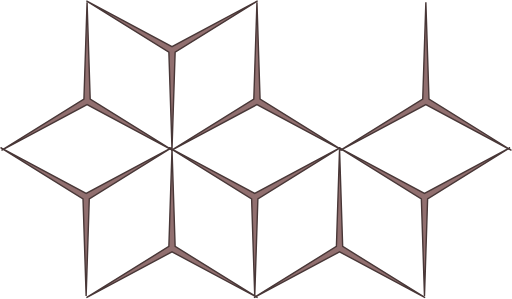
t = 0.00 s
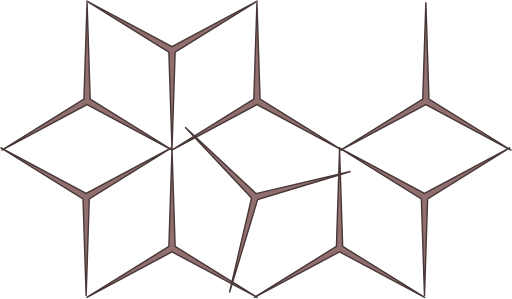
t = 0.05 s
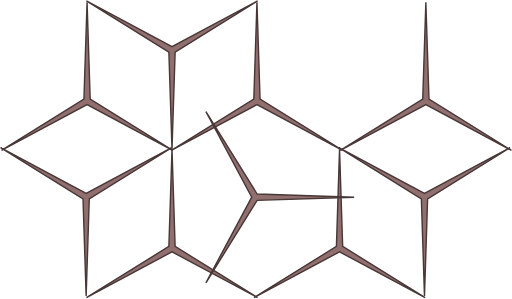
t = 0.10 s
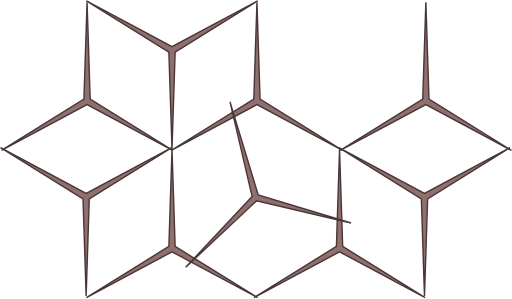
t = 0.15 s
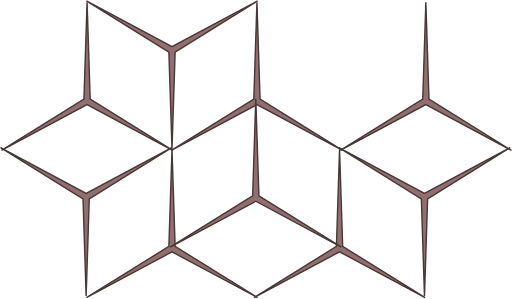
t = 0.20 s

The animated SVG that drew these frames (rendered in a browser with its animation timeline set to each time). Animation: 18 SMIL elements (animateTransform=18); one cycle of 0.20 s.

<?xml version="1.0" encoding="UTF-8" standalone="no"?>
<svg
   xmlns:dc="http://purl.org/dc/elements/1.1/"
   xmlns:cc="http://creativecommons.org/ns#"
   xmlns:rdf="http://www.w3.org/1999/02/22-rdf-syntax-ns#"
   xmlns:svg="http://www.w3.org/2000/svg"
   xmlns="http://www.w3.org/2000/svg"
   xmlns:sodipodi="http://sodipodi.sourceforge.net/DTD/sodipodi-0.dtd"
   xmlns:inkscape="http://www.inkscape.org/namespaces/inkscape"
   version="1.1"
   id="svg2"
   viewBox="0 0 559.79305 327.14201"
   height="92.326744mm"
   width="157.98604mm"
   inkscape:version="0.91 r13725"
   sodipodi:docname="cubes_rotate.svg">
  <sodipodi:namedview
     pagecolor="#ffffff"
     bordercolor="#666666"
     borderopacity="1"
     objecttolerance="10"
     gridtolerance="10"
     guidetolerance="10"
     inkscape:pageopacity="0"
     inkscape:pageshadow="2"
     inkscape:window-width="1855"
     inkscape:window-height="1056"
     id="namedview4366"
     showgrid="false"
     fit-margin-top="0"
     fit-margin-left="0"
     fit-margin-right="0"
     fit-margin-bottom="0"
     inkscape:zoom="6.1490508"
     inkscape:cx="198.36238"
     inkscape:cy="241.08912"
     inkscape:window-x="65"
     inkscape:window-y="24"
     inkscape:window-maximized="1"
     inkscape:current-layer="svg2" />
  <defs
     id="defs4" />
  <metadata
     id="metadata7">
    <rdf:RDF>
      <cc:Work
         rdf:about="">
        <dc:format>image/svg+xml</dc:format>
        <dc:type
           rdf:resource="http://purl.org/dc/dcmitype/StillImage" />
        <dc:title />
      </cc:Work>
    </rdf:RDF>
  </metadata>
  <path
     inkscape:connector-curvature="0"
     style="opacity:1;fill:#916f6f;fill-opacity:1;stroke:#483737;stroke-width:1.54499996;stroke-linecap:round;stroke-miterlimit:4;stroke-dasharray:none;stroke-dashoffset:0;stroke-opacity:1"
     id="bord6"
     d="m 281.63639,325.64531 -93.64228,-50.106 -93.642288,50.106 90.214208,-56.04361 3.42808,-106.14959 3.42807,106.14959 z">
    <animateTransform
       attributeType="xml"
       attributeName="transform"
       type="rotate"
       from="0 188.53  271.94"
       to="60  188.53  271.94"
       begin="step5.end"
       dur="0.2s"
       repeatCount="1"
       restart="always"
       fill="freeze"
       id="step6" />
<animateTransform
       attributeType="xml"
       attributeName="transform"
       type="rotate"
       from="60 188.53  271.94"
       to="120  188.53  271.94"
       begin="step5.end+2s"
       dur="0.2s"
       repeatCount="1"
       restart="always"
       fill="freeze"
       id="step66" />




  </path>
  <path
     inkscape:connector-curvature="0"
     style="opacity:1;fill:#916f6f;fill-opacity:1;stroke:#483737;stroke-width:1.54499996;stroke-linecap:round;stroke-miterlimit:4;stroke-dasharray:none;stroke-dashoffset:0;stroke-opacity:1"
     id="bord7"
     d="M 187.69218,161.51792 94.049902,211.6239 0.40761225,161.51792 90.621822,217.56151 l 3.42808,106.14961 3.42807,-106.14961 z">
    <animateTransform
       attributeType="xml"
       attributeName="transform"
       type="rotate"
       from="0 94.35  216.89"
       to="60  94.35  216.89"
       begin="step6.end"
       dur="0.2s"
       repeatCount="1"
       restart="always"
       fill="freeze"
       id="step7" />
 

<animateTransform
       attributeType="xml"
       attributeName="transform"
       type="rotate"
       from="60 94.35  216.89"
       to="120  94.35  216.89"
       begin="step6.end +2s"
       dur="0.2s"
       repeatCount="1"
       restart="always"
       fill="freeze"
       id="step77" />
 


  </path>
  <path
     style="opacity:1;fill:#916f6f;fill-opacity:1;stroke:#483737;stroke-width:1.54499996;stroke-linecap:round;stroke-miterlimit:4;stroke-dasharray:none;stroke-dashoffset:0;stroke-opacity:1"
     id="bord8"
     d="M 188.70236,164.55148 95.060074,114.44548 1.4177862,164.55148 91.631996,108.50787 95.060074,2.3582797 98.488151,108.50787 Z"
     inkscape:connector-curvature="0">
    <animateTransform
       attributeType="xml"
       attributeName="transform"
       type="rotate"
       from="0 95.04  110.88"
       to="60  95.04  110.88"
       begin="step7.end"
       dur="0.2s"
       repeatCount="1"
       restart="always"
       fill="freeze"
       id="step8" />

    <animateTransform
       attributeType="xml"
       attributeName="transform"
       type="rotate"
       from="60 95.04  110.88"
       to="120  95.04  110.88"
       begin="step7.end+2s"
       dur="0.2s"
       repeatCount="1"
       restart="always"
       fill="freeze"
       id="step88" />



  </path>
  <path
     style="opacity:1;fill:#916f6f;fill-opacity:1;stroke:#483737;stroke-width:1.54499996;stroke-linecap:round;stroke-miterlimit:4;stroke-dasharray:none;stroke-dashoffset:0;stroke-opacity:1"
     id="bord2"
     d="m 374.57043,164.55148 -93.64229,-50.106 -93.64229,50.106 90.21421,-56.0436 3.42808,-106.1496003 3.42808,106.1496003 z"
     inkscape:connector-curvature="0">
    <animateTransform
       attributeType="xml"
       attributeName="transform"
       type="rotate"
       from="0 278.53  109.1"
       to="60  278.53  109.1"
       begin="step4.end"
       dur="0.2s"
       repeatCount="1"
       restart="always"
       fill="freeze"
       id="step5" />


<animateTransform
       attributeType="xml"
       attributeName="transform"
       type="rotate"
       from="60 278.53  109.1"
       to="120  278.53  109.1"
       begin="step4.end+2s"
       dur="0.2s"
       repeatCount="1"
       restart="always"
       fill="freeze"
       id="step55" />

  </path>
  <path
     style="opacity:1;fill:#916f6f;fill-opacity:1;stroke:#483737;stroke-width:1.54499996;stroke-linecap:round;stroke-miterlimit:4;stroke-dasharray:none;stroke-dashoffset:0;stroke-opacity:1"
     id="bord9"
     d="M 281.63639,0.99414973 187.99411,51.10015 94.351822,0.99414973 184.56603,57.03775 l 3.42808,106.1496 3.42807,-106.1496 z"
     inkscape:connector-curvature="0" >

<animateTransform
       attributeType="xml"
       attributeName="transform"
       type="rotate"
       from="0 188.53  54.88"
       to="60  188.53  54.88"
       begin="step8.end"
       dur="0.2s"
       repeatCount="1"
       restart="always"
       fill="freeze"
       id="step9" />



<animateTransform
       attributeType="xml"
       attributeName="transform"
       type="rotate"
       from="60 188.53  54.88"
       to="120  188.53  54.88"
       begin="step8.end+2s"
       dur="0.2s"
       repeatCount="1"
       restart="always"
       fill="freeze"
       id="step99" />


   </path>
  <path
     inkscape:connector-curvature="0"
     style="opacity:1;fill:#916f6f;fill-opacity:1;stroke:#483737;stroke-width:1.54499996;stroke-linecap:round;stroke-miterlimit:4;stroke-dasharray:none;stroke-dashoffset:0;stroke-opacity:1"
     id="bord3"
     d="m 464.94594,325.64531 -93.64229,-50.10599 -93.64229,50.10599 90.21421,-56.04359 3.42808,-106.14961 3.42808,106.14961 z">
    <animateTransform
       attributeType="xml"
       attributeName="transform"
       type="rotate"
       from="0 371.20  271.84"
       to="60  371.20  271.84"
       begin="step2.end"
       dur="0.2s"
       repeatCount="1"
       restart="always"
       fill="freeze"
       id="step3" />
<animateTransform
       attributeType="xml"
       attributeName="transform"
       type="rotate"
       from="60 371.20  271.84"
       to="120  371.20  271.84"
       begin="step2.end+2s"
       dur="0.2s"
       repeatCount="1"
       restart="always"
       fill="freeze"
       id="step33" />


  </path>
  <path
     inkscape:connector-curvature="0"
     style="opacity:1;fill:#916f6f;fill-opacity:1;stroke:#483737;stroke-width:1.54499996;stroke-linecap:round;stroke-miterlimit:4;stroke-dasharray:none;stroke-dashoffset:0;stroke-opacity:1"
     id="bord4"
     d="m 559.38539,164.55148 -93.64229,-50.106 -93.64229,50.106 90.21421,-56.0436 3.42808,-106.1496003 3.42808,106.1496003 z">
    <animateTransform
       attributeType="xml"
       attributeName="transform"
       type="rotate"
       from="0 466.19  109.1"
       to="60  466.19  109.1"
       begin="step1.end"
       dur="0.2s"
       repeatCount="1"
       restart="always"
       fill="freeze"
       id="step2" />
<animateTransform
       attributeType="xml"
       attributeName="transform"
       type="rotate"
       from="60 466.19  109.1"
       to="120  466.19  109.1"
       begin="step1.end+2s"
       dur="0.2s"
       repeatCount="1"
       restart="always"
       fill="freeze"
       id="step22" />


  </path>
  <path
     inkscape:connector-curvature="0"
     style="opacity:1;fill:#916f6f;fill-opacity:1;stroke:#483737;stroke-width:1.54499996;stroke-linecap:round;stroke-miterlimit:4;stroke-dasharray:none;stroke-dashoffset:0;stroke-opacity:1"
     id="bord5"
     d="m 557.87996,161.51792 -93.64229,50.10599 -93.64229,-50.10599 90.21421,56.04361 3.42808,106.14959 3.42808,-106.1496 z">
    <animateTransform
       attributeType="xml"
       attributeName="transform"
       type="rotate"
       from="0 466.19  212.64"
       to="60  466.19  212.64"
       begin="step3.end"
       dur="0.2s"
       repeatCount="1"
       restart="always"
       fill="freeze"
       id="step4" />
<animateTransform
       attributeType="xml"
       attributeName="transform"
       type="rotate"
       from="60 466.19  212.64"
       to="120  466.19  212.64"
       begin="step3.end+2s"
       dur="0.2s"
       repeatCount="1"
       restart="always"
       fill="freeze"
       id="step44" />



  </path>
  <path
     inkscape:connector-curvature="0"
     style="opacity:1;fill:#916f6f;fill-opacity:1;stroke:#483737;stroke-width:1.54499996;stroke-linecap:round;stroke-miterlimit:4;stroke-dasharray:none;stroke-dashoffset:0;stroke-opacity:1"
     id="bord1"
     d="m 372.16566,161.51792 -93.64228,50.106 -93.64229,-50.106 90.21421,56.0436 3.42808,106.1496 3.42807,-106.1496 z">
    <animateTransform
       attributeType="xml"
       attributeName="transform"
       type="rotate"
       from="0 278.53  216.89"
       to="60  278.53 216.89"
       dur="0.2s"
       repeatCount="1"
       restart="always"
       fill="freeze"
       begin="0s"
       id="step1" />
<animateTransform
       attributeType="xml"
       attributeName="transform"
       type="rotate"
       from="60 278.53  216.89"
       to="120  278.53 216.89"
       dur="0.2s"
       repeatCount="1"
       restart="always"
       fill="freeze"
       begin="step1.begin+2s"
       id="step11" />


  </path>
</svg>
